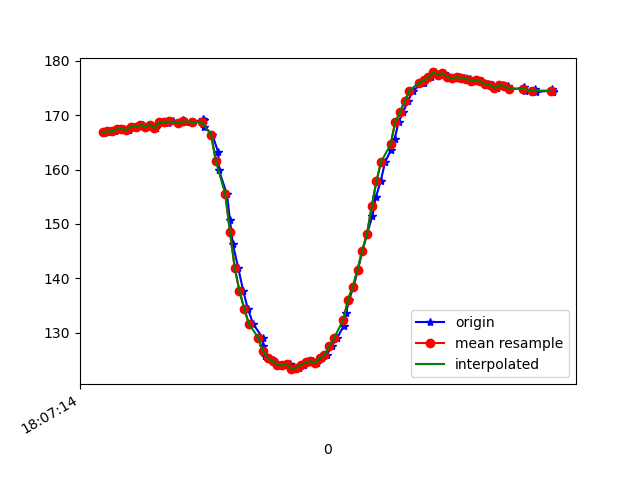

Source data for this figure (header and first rows):
1617818834466, 514478086141186, 166.69922, -241.21094, -67.1875
1617818834476, 514478104362404, 167.1, -242.5, -68.36
1617818834490, 514478123346655, 167, -242.3, -67.87
1617818834512, 514478142300385, 167, -242.2, -67.97
1617818834533, 514478161376200, 167.4, -241.8, -67.38
1617818834552, 514478180482536, 167.5, -242, -68.75
1617818834570, 514478199558351, 167.3, -241.3, -68.65
1617818834588, 514478218634166, 167.9, -241.2, -68.46
1617818834607, 514478237648938, 167.8, -240.8, -67.68
1617818834632, 514478256816317, 168.2, -240.8, -67.68
1617818834648, 514478275953174, 167.9, -241.1, -67.58
1617818834662, 514478295028989, 168.3, -241.6, -68.26
1617818834685, 514478314043762, 167.6, -241.5, -68.07
1617818834703, 514478333211141, 168.7, -241.1, -67.87
1617818834721, 514478352164870, 168.8, -241.2, -67.68
1617818834739, 514478371149121, 168.6, -241.2, -68.46
1617818834759, 514478390255457, 168.8, -241, -68.26
1617818834780, 514478409300751, 168.6, -241.3, -68.07
1617818834801, 514478428346045, 169, -241, -67.97
1617818834814, 514478447330296, 168.7, -241.1, -67.87
1617818834845, 514478466619760, 168.8, -241.4, -67.68
1617818834885, 514478485665053, 169.2, -241.6, -68.46
1617818834888, 514478504679826, 169, -241.3, -67.58
1617818834891, 514478523877726, 167.9, -242.4, -67.38
1617818834925, 514478543136669, 166.4, -242.8, -68.07
1617818834950, 514478562304047, 163.2, -243.4, -66.21
1617818834953, 514478581532469, 159.9, -243.4, -64.26
1617818834987, 514478600760890, 155.5, -243.6, -62.11
1617818835000, 514478620202961, 150.7, -245.6, -59.57
1617818835012, 514478639309297, 146.3, -247.4, -56.54
1617818835035, 514478658385112, 141.9, -250.2, -53.42
1617818835056, 514478677491448, 137.7, -252.7, -50.2
1617818835075, 514478696750391, 134.5, -256, -47.56
1617818835098, 514478716467153, 131.6, -258.7, -43.55
1617818835138, 514478735329319, 129.1, -260.9, -40.53
1617818835141, 514478754679826, 127.5, -263.3, -37.79
1617818835147, 514478773908247, 125.7, -264.9, -35.25
1617818835165, 514478793258754, 125.4, -266.9, -31.45
1617818835180, 514478812243005, 125.1, -267.5, -29.59
1617818835199, 514478831196734, 124.4, -268.7, -27.34
1617818835218, 514478850303071, 124.1, -268.9, -25.88
1617818835236, 514478869317843, 124, -269.6, -25.2
1617818835256, 514478888332615, 124.2, -269.2, -23.83
1617818835275, 514478907438952, 123.3, -269.7, -23.73
1617818835293, 514478926453724, 123.6, -269.4, -25.2
1617818835313, 514478945560060, 124.1, -269.3, -25.29
1617818835332, 514478964605354, 124.6, -268.9, -27.25
1617818835351, 514478983681169, 124.8, -268.4, -29.1
1617818835370, 514479002665420, 124.5, -267.7, -31.45
1617818835389, 514479021710713, 125.4, -265.8, -33.79
1617818835409, 514479040786528, 125.9, -264.6, -37.01
1617818835430, 514479059801300, 127.5, -263, -39.55
1617818835453, 514479078968679, 129, -261.3, -42.68
1617818835481, 514479098502314, 131.2, -259.9, -46.09
1617818835491, 514479117456043, 133.6, -258.3, -49.22
1617818835505, 514479136562380, 136.1, -256.5, -51.95
1617818835523, 514479155668716, 138.5, -254.7, -54.49
1617818835542, 514479174775052, 141.6, -254.3, -58.01
1617818835561, 514479193820346, 145.1, -253, -60.06
1617818835580, 514479212804597, 148.1, -252.1, -63.38
1617818835603, 514479231758326, 151.5, -251.8, -64.26
... 39 more rows
